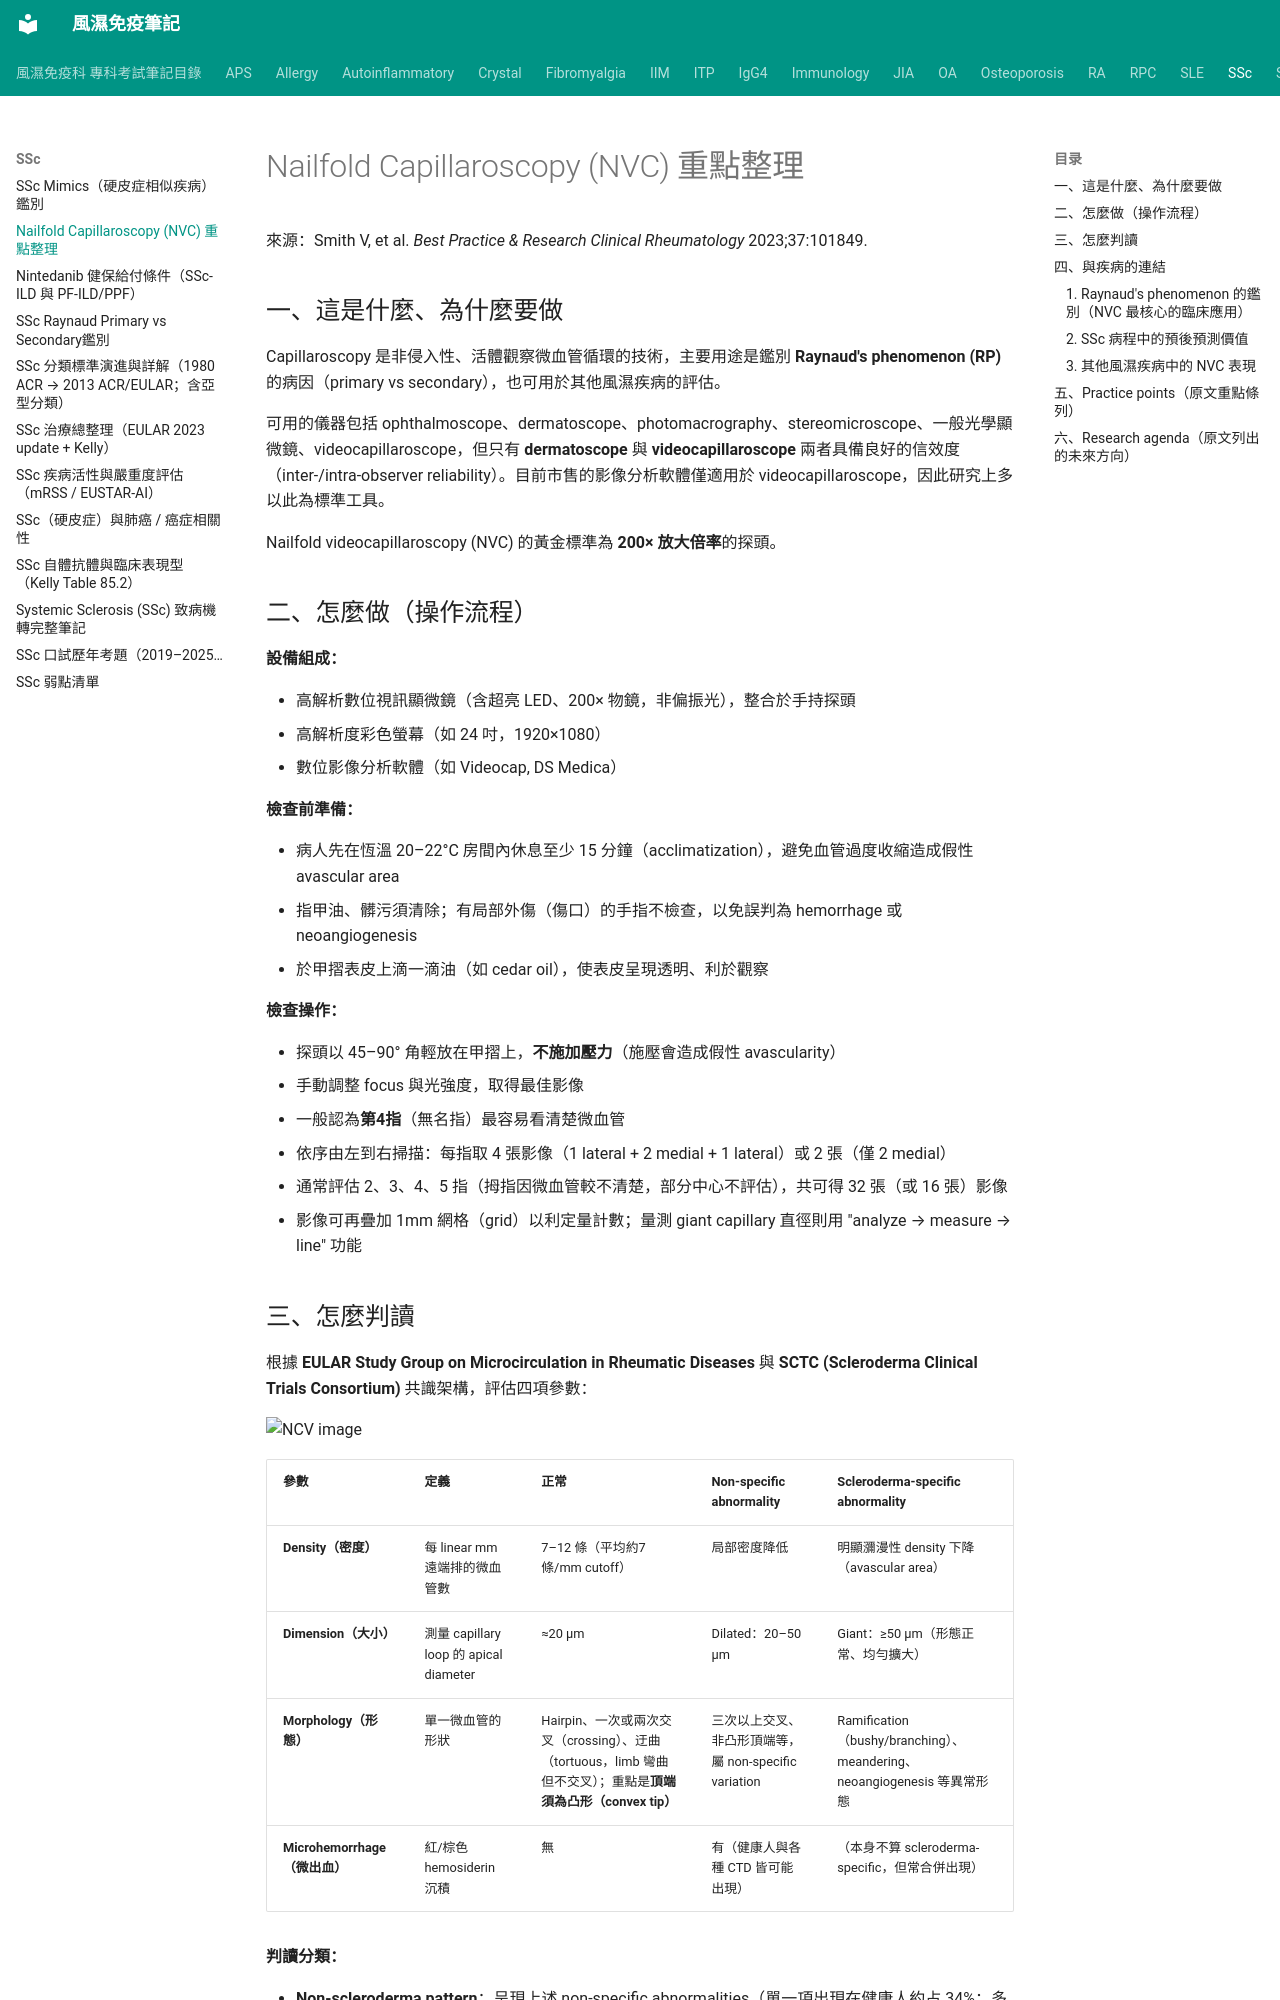

repository: tsaiming1014/rheum-note · page: SSc/SSc_Nailfold_Capillaroscopy/index.html · generator: mkdocs

# Nailfold Capillaroscopy (NVC) 重點整理

來源：Smith V, et al. *Best Practice & Research Clinical Rheumatology* 2023;37:101849.

## 一、這是什麼、為什麼要做

Capillaroscopy 是非侵入性、活體觀察微血管循環的技術，主要用途是鑑別 **Raynaud's phenomenon (RP)** 的病因（primary vs secondary），也可用於其他風濕疾病的評估。

可用的儀器包括 ophthalmoscope、dermatoscope、photomacrography、stereomicroscope、一般光學顯微鏡、videocapillaroscope，但只有 **dermatoscope** 與 **videocapillaroscope** 兩者具備良好的信效度（inter-/intra-observer reliability）。目前市售的影像分析軟體僅適用於 videocapillaroscope，因此研究上多以此為標準工具。

Nailfold videocapillaroscopy (NVC) 的黃金標準為 **200× 放大倍率**的探頭。

## 二、怎麼做（操作流程）

**設備組成：**

- 高解析數位視訊顯微鏡（含超亮 LED、200× 物鏡，非偏振光），整合於手持探頭
- 高解析度彩色螢幕（如 24 吋，1920×1080）
- 數位影像分析軟體（如 Videocap, DS Medica）

**檢查前準備：**

- 病人先在恆溫 20–22°C 房間內休息至少 15 分鐘（acclimatization），避免血管過度收縮造成假性 avascular area
- 指甲油、髒污須清除；有局部外傷（傷口）的手指不檢查，以免誤判為 hemorrhage 或 neoangiogenesis
- 於甲摺表皮上滴一滴油（如 cedar oil），使表皮呈現透明、利於觀察

**檢查操作：**

- 探頭以 45–90° 角輕放在甲摺上，**不施加壓力**（施壓會造成假性 avascularity）
- 手動調整 focus 與光強度，取得最佳影像
- 一般認為**第4指**（無名指）最容易看清楚微血管
- 依序由左到右掃描：每指取 4 張影像（1 lateral + 2 medial + 1 lateral）或 2 張（僅 2 medial）
- 通常評估 2、3、4、5 指（拇指因微血管較不清楚，部分中心不評估），共可得 32 張（或 16 張）影像
- 影像可再疊加 1mm 網格（grid）以利定量計數；量測 giant capillary 直徑則用 "analyze → measure → line" 功能
